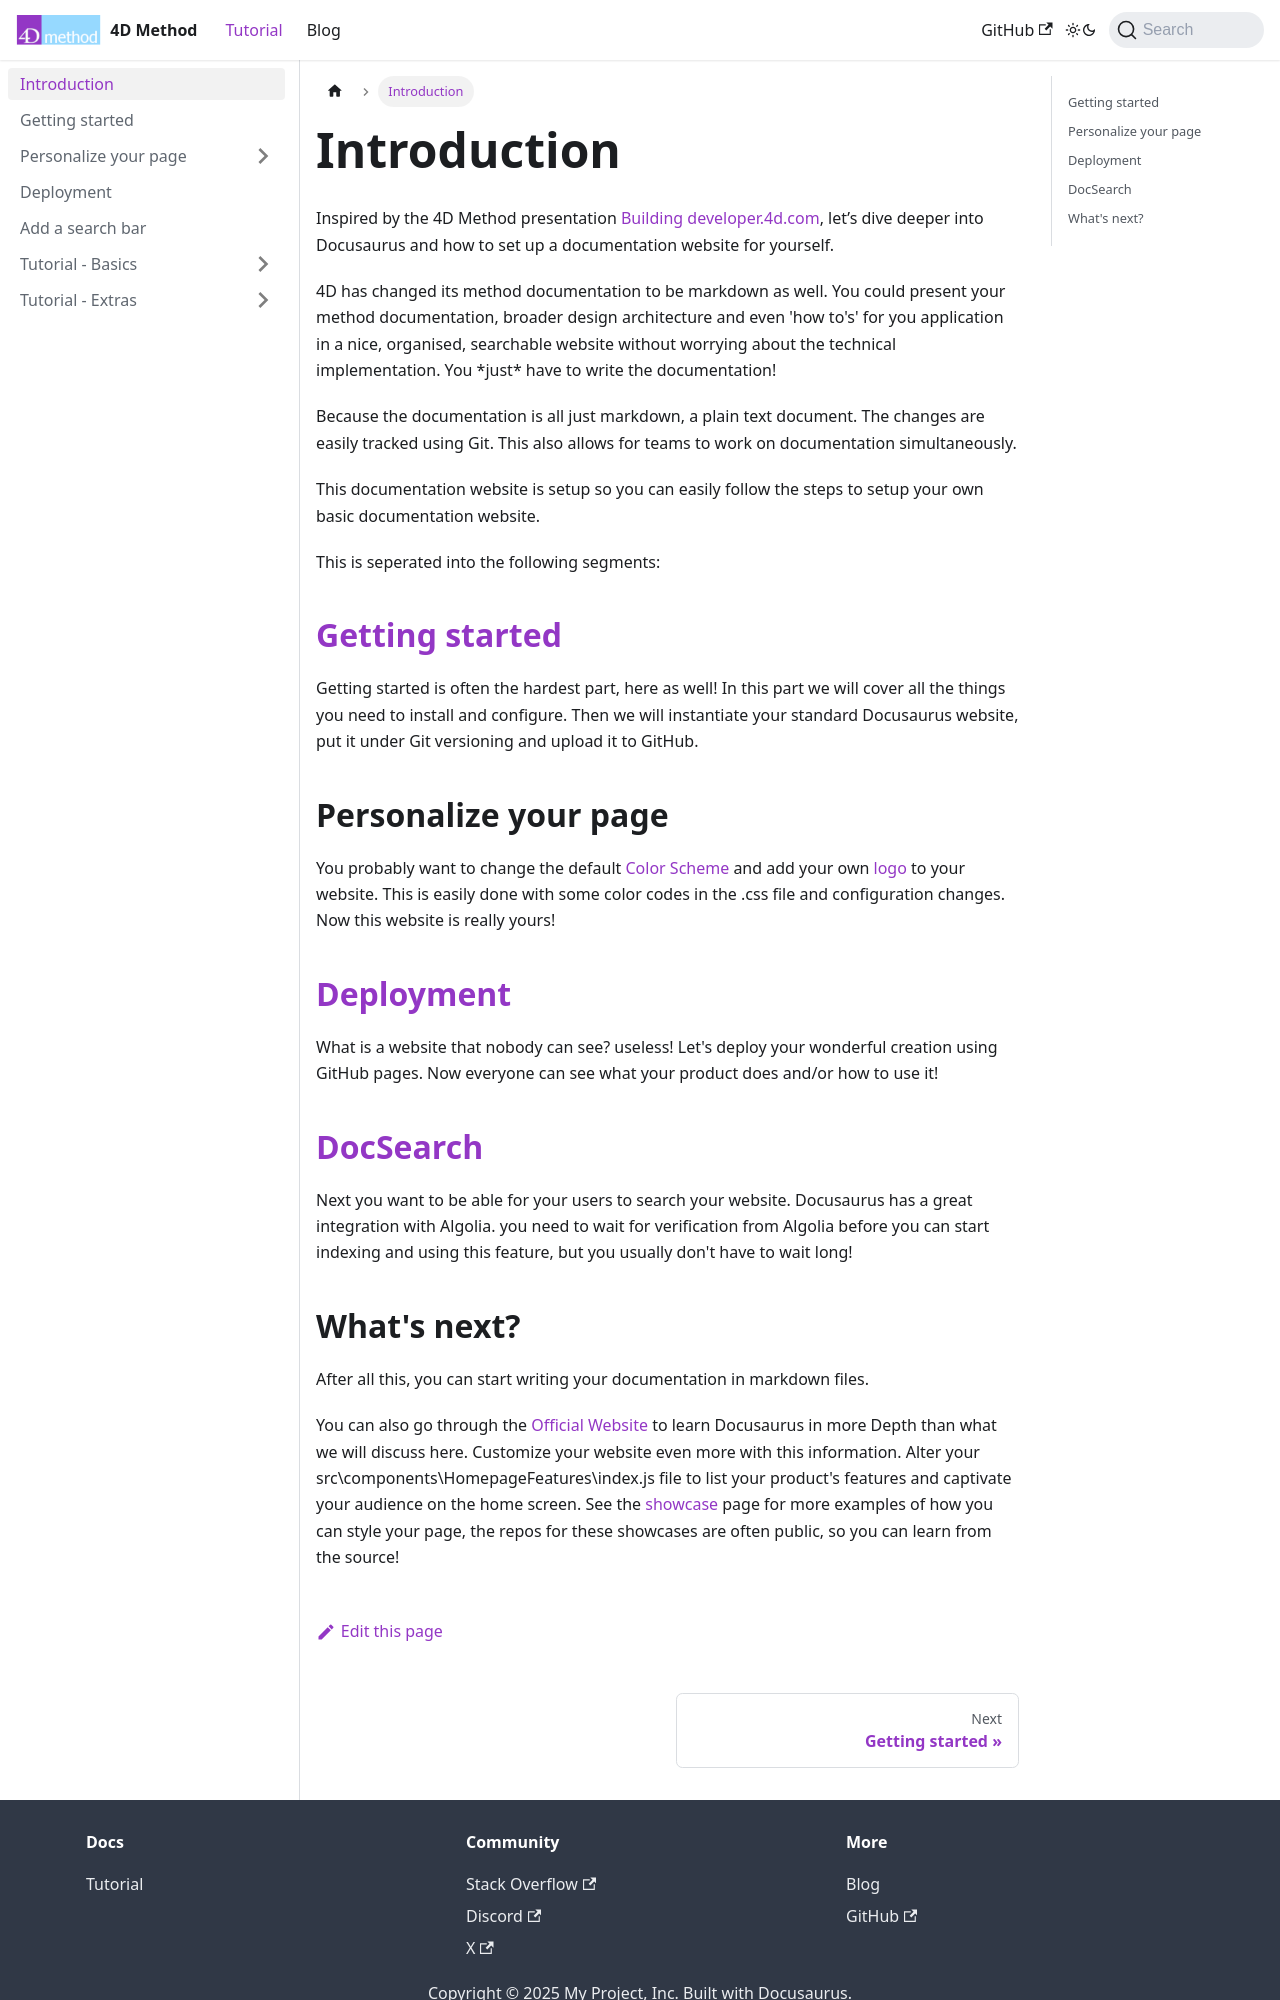

repository: Jim-Kerver/4DMethodDocs · page: docs/intro.html · generator: docusaurus

---
sidebar_position: 1
---


# Introduction

Inspired by the 4D Method presentation [Building developer.4d.com](https://4dmethod.com/2021/01/21/february-3-meeting-building-developer-4d-com-a-markdown-based-documentation-site-arnaud-schmitt/), let’s dive deeper into Docusaurus and how to set up a documentation website for yourself.

4D has changed its method documentation to be markdown as well. You could present your method documentation, broader design architecture and even 'how to's' for you application in a nice, organised, searchable website without worrying about the technical implementation. You \*just\* have to write the documentation!

Because the documentation is all just markdown, a plain text document. The changes are easily tracked using Git. This also allows for teams to work on documentation simultaneously.

This documentation website is setup so you can easily follow the steps to setup your own basic documentation website.

This is seperated into the following segments:
## [Getting started](Getting%20started.md)
Getting started is often the hardest part, here as well! In this part we will cover all the things you need to install and configure. Then we will instantiate your standard Docusaurus website, put it under Git versioning and upload it to GitHub.

## Personalize your page
You probably want to change the default [Color Scheme](Personalize_Your_Page/Color%20Scheme.md) and add your own [logo](Personalize_Your_Page/Logo.md) to your website. This is easily done with some color codes in the .css file and configuration changes. Now this website is really yours!
## [Deployment](Deployment.md)
What is a website that nobody can see? useless! Let's deploy your wonderful creation using GitHub pages. Now everyone can see what your product does and/or how to use it!

## [DocSearch](Algolia_search.md)
Next you want to be able for your users to search your website. Docusaurus has a great integration with Algolia. you need to wait for verification from Algolia before you can start indexing and using this feature, but you usually don't have to wait long!
